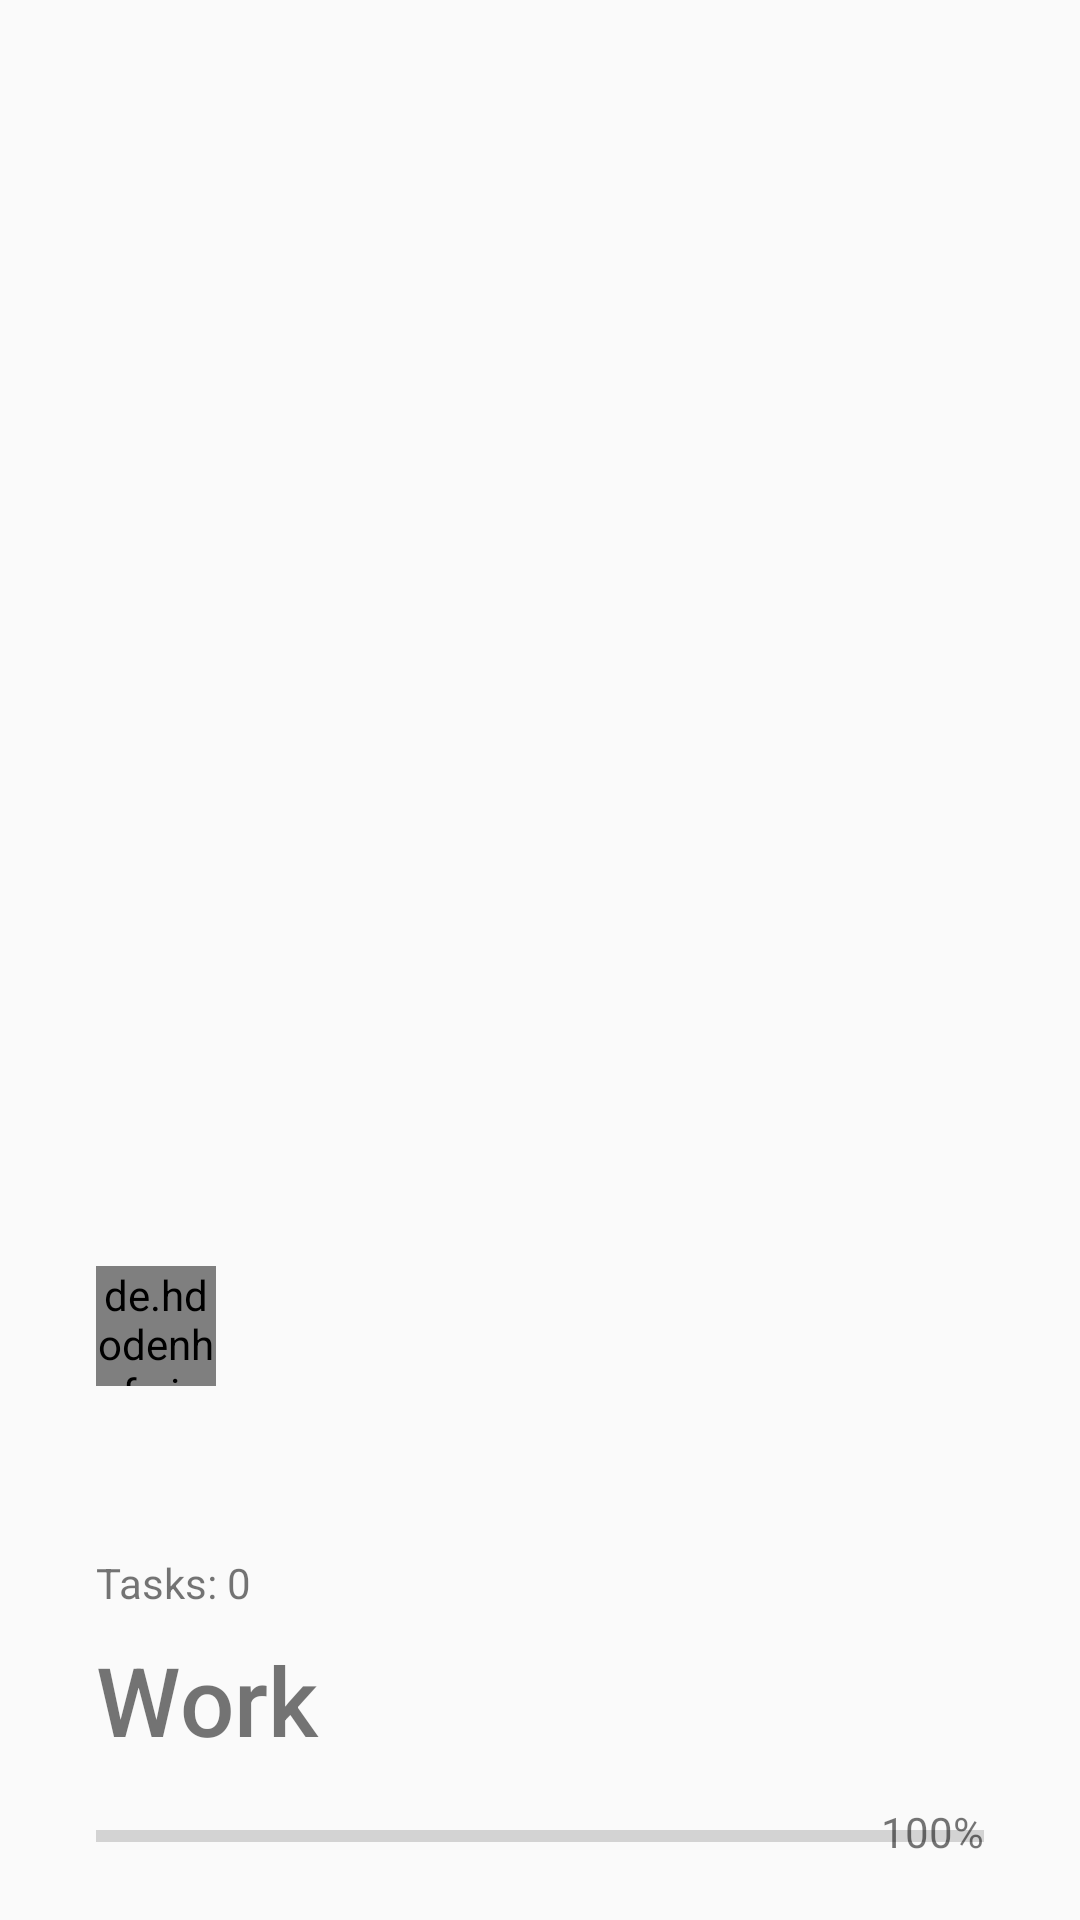

Here is an Android app screen rendered from its layout file. Give the layout XML and the strings, colors and styles it references.
<!-- AndroidManifest.xml: application theme AppTheme -->
<!-- res/layout/category_item.xml -->
<?xml version="1.0" encoding="utf-8"?>
<androidx.constraintlayout.widget.ConstraintLayout
        xmlns:android="http://schemas.android.com/apk/res/android"
        android:id="@+id/constraint_layout"
        android:layout_width="match_parent"
        android:layout_height="match_parent"
        android:background="@drawable/ripple"
        android:clickable="true"
        android:elevation="4dp"
        android:focusable="true"
        android:orientation="vertical"
        android:paddingLeft="32dp"
        android:paddingTop="16dp"
        android:paddingRight="32dp"
        android:paddingBottom="16dp">

    <include
            android:id="@+id/category_header"
            layout="@layout/category_header"
            android:layout_width="match_parent"
            android:layout_height="match_parent" />

</androidx.constraintlayout.widget.ConstraintLayout>
<!-- res/layout/category_header.xml (included above) -->
<?xml version="1.0" encoding="utf-8"?>
<RelativeLayout android:layout_width="match_parent"
        android:layout_height="wrap_content"
        xmlns:app="http://schemas.android.com/apk/res-auto"
        xmlns:tools="http://schemas.android.com/tools"
        xmlns:android="http://schemas.android.com/apk/res/android">

    <androidx.constraintlayout.widget.ConstraintLayout
            android:layout_width="match_parent"
            android:layout_height="wrap_content"
            android:layout_alignParentBottom="true"
            android:nestedScrollingEnabled="true">

        <de.hdodenhof.circleimageview.CircleImageView
                android:id="@+id/cv_avatar_image"
                android:layout_width="40dp"
                android:layout_height="40dp"
                android:layout_marginTop="32dp"
                android:layout_marginBottom="56dp"
                android:src="@drawable/default_avatar"
                android:transitionName="@string/transition_category_image"
                app:layout_constraintBottom_toTopOf="@+id/tv_remaining_tasks_count"
                app:layout_constraintStart_toStartOf="parent"
                app:layout_constraintTop_toTopOf="parent"
                app:layout_constraintVertical_bias="0.0" />

        <TextView
                android:id="@+id/tv_remaining_tasks_count"
                android:layout_width="wrap_content"
                android:layout_height="wrap_content"
                android:layout_marginBottom="8dp"
                android:fontFamily="sans-serif"
                android:textSize="14sp"
                android:transitionName="@string/transition_category_taskcount"

                app:layout_constraintBottom_toTopOf="@+id/tv_category_name"
                app:layout_constraintStart_toStartOf="parent"
                tools:text="Tasks: 0" />

        <TextView
                android:id="@+id/tv_category_name"
                android:layout_width="match_parent"
                android:layout_height="wrap_content"
                android:layout_marginEnd="16dp"
                android:layout_marginRight="16dp"
                android:layout_marginBottom="16dp"
                android:fontFamily="sans-serif-medium"
                android:textSize="32sp"

                android:transitionName="@string/transition_category_title"
                app:layout_constraintBottom_toTopOf="@+id/progress_bar"
                app:layout_constraintEnd_toEndOf="parent"
                app:layout_constraintStart_toStartOf="parent"
                tools:text="Work" />

        <ProgressBar
                android:id="@+id/progress_bar"
                style="?android:attr/progressBarStyleHorizontal"
                android:layout_width="0dp"
                android:layout_height="wrap_content"
                android:layout_marginEnd="8dp"
                android:layout_marginRight="8dp"
                android:layout_marginBottom="4dp"
                android:transitionName="@string/transition_category_progress_bar"
                app:layout_constraintBottom_toBottomOf="parent"
                app:layout_constraintEnd_toStartOf="@+id/tv_percentage"
                app:layout_constraintStart_toStartOf="parent"
                app:layout_constraintWidth_percent="90" />

        <TextView
                android:id="@+id/tv_percentage"
                android:layout_width="wrap_content"
                android:layout_height="wrap_content"
                android:layout_marginBottom="4dp"
                android:textAlignment="center"
                android:transitionName="@string/transition_category_percentage"
                app:layout_constraintBottom_toBottomOf="parent"
                app:layout_constraintEnd_toEndOf="parent"
                tools:text="100%" />
    </androidx.constraintlayout.widget.ConstraintLayout>
</RelativeLayout>
<!-- resources referenced by this layout -->
<resources>
  <string name="transition_category_image">categoryImage</string>
  <string name="transition_category_percentage">categoryPercentage</string>
  <string name="transition_category_progress_bar">categoryProgressBar</string>
  <string name="transition_category_taskcount">categoryTaskCount</string>
  <string name="transition_category_title">categoryHeader</string>
  <style name="AppTheme" parent="Theme.AppCompat.Light.DarkActionBar">
          
          <item name="colorPrimary">@color/primaryColor</item>
          <item name="colorPrimaryDark">@color/primaryDarkColor</item>
          <item name="colorAccent">@color/colorAccent</item>
          <item name="windowActionBar">false</item>
          <item name="windowNoTitle">true</item>
          <item name="android:windowContentTransitions">true</item>
          <item name="android:statusBarColor">@color/primaryColor</item>
          <item name="android:windowLightStatusBar">true</item>
          <item name="android:fitsSystemWindows">true</item>
              </style>
  <color name="primaryColor">#42a5f5</color>
  <color name="primaryDarkColor">#0077c2</color>
  <color name="colorAccent">#FF0000</color>
</resources>
